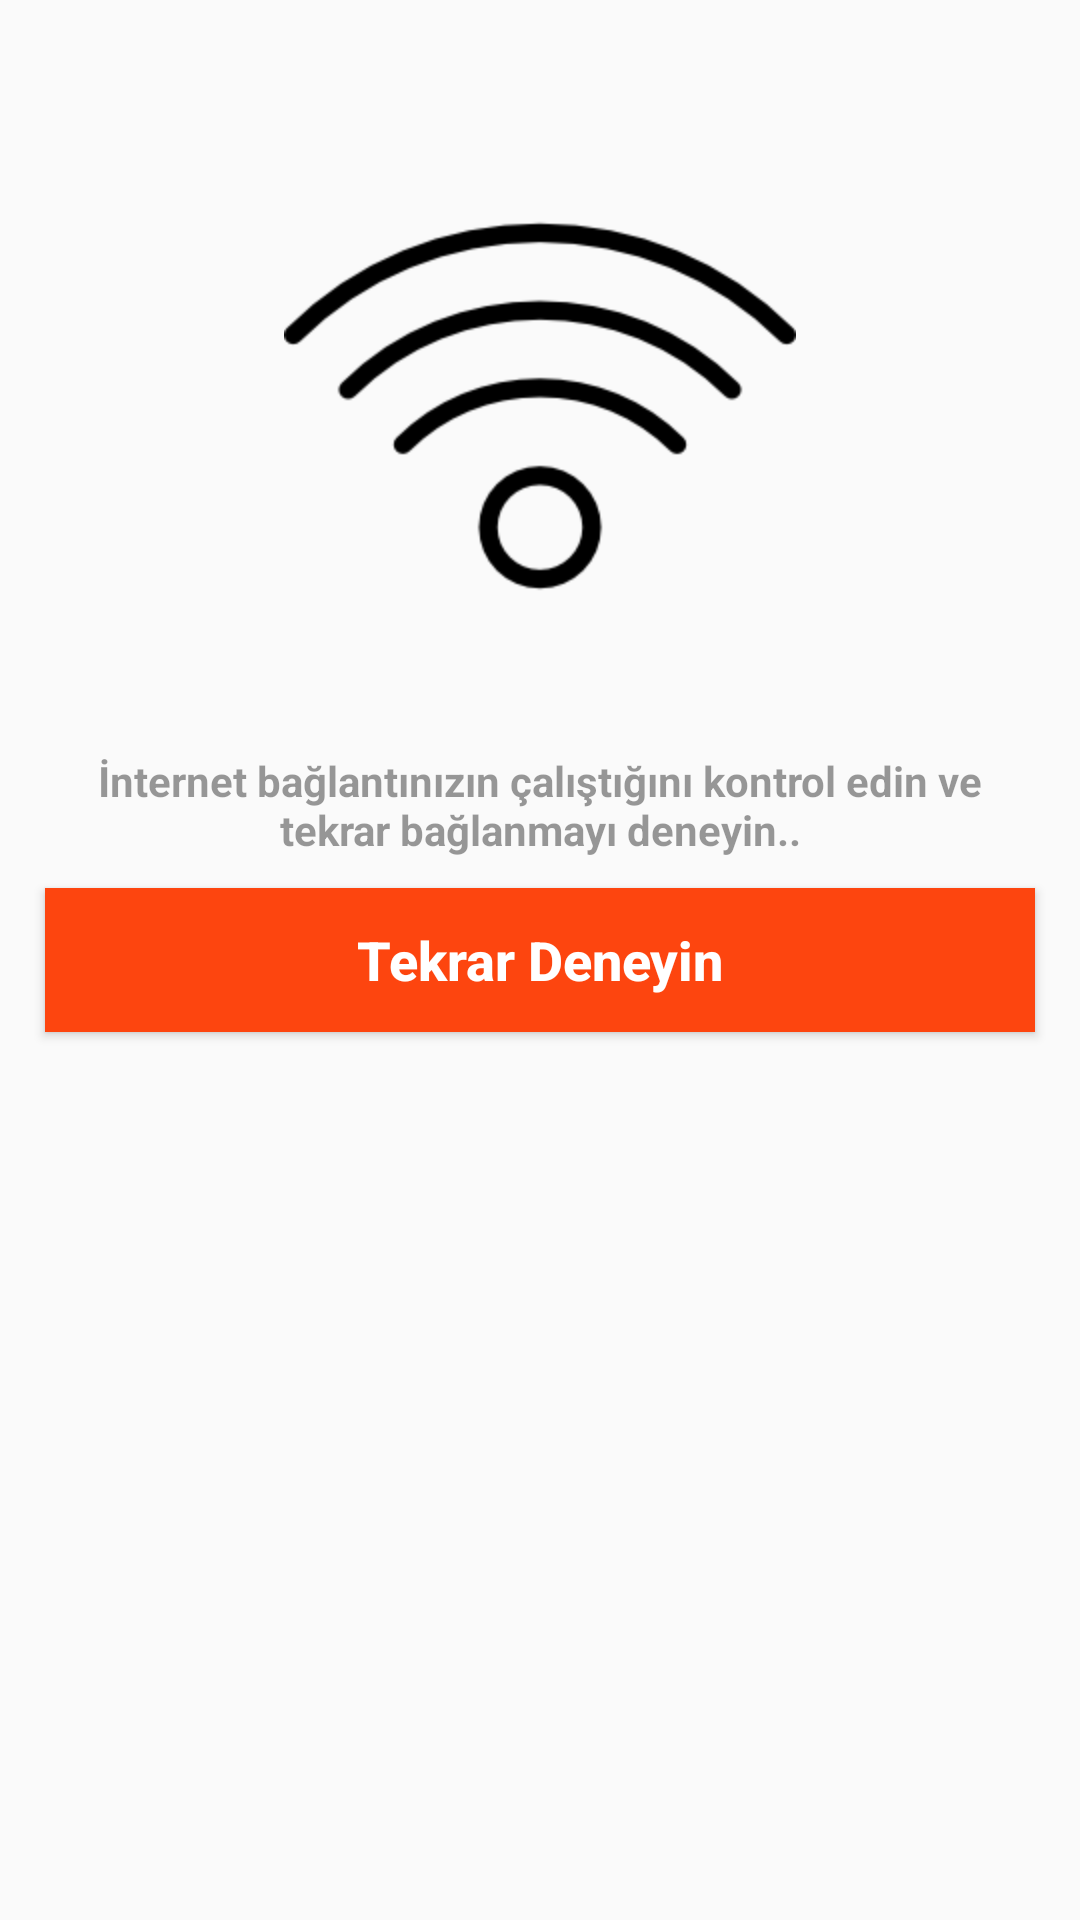

The Android layout XML behind this screen, and the referenced resources:
<!-- AndroidManifest.xml: application theme AppTheme -->
<!-- res/layout/connection_failed_fragment.xml -->
<?xml version="1.0" encoding="utf-8"?>
<RelativeLayout xmlns:android="http://schemas.android.com/apk/res/android"
    android:layout_width="match_parent"
    android:layout_height="match_parent"
    android:orientation="vertical">


    <ImageView
        android:id="@+id/img"
        android:layout_width="match_parent"
        android:layout_height="wrap_content"
        android:layout_marginTop="30dp"
        android:padding="20dp"
        android:scaleType="center"
        android:src="@drawable/wifi" />


    <TextView
        android:layout_width="match_parent"
        android:layout_height="wrap_content"
        android:layout_below="@+id/img"
        android:layout_centerInParent="true"
        android:layout_marginLeft="10dp"
        android:layout_marginRight="10dp"
        android:textAlignment="center"
        android:gravity="center"
        android:padding="10dp"
        android:text="@string/connection_failed_tex"
        android:textColor="@color/black_alpha_40"
        android:textSize="14sp"
        android:textStyle="bold" />



    <Button
        android:textAlignment="center"
        android:id="@+id/btnTryAgainConnection"
        android:layout_width="match_parent"
        android:layout_height="wrap_content"
        android:layout_centerInParent="true"
        android:layout_margin="15dp"
        android:layout_marginTop="30dip"
        android:background="@drawable/button_select_stete_listener"
        android:text="@string/btnTryAgain"
        android:textAllCaps="false"
        android:textColor="@color/white"
        android:textSize="18sp"
        android:textStyle="bold" />

</RelativeLayout>
<!-- resources referenced by this layout -->
<resources>
  <color name="black_alpha_40">#66000000</color>
  <color name="white">#ffffff</color>
  <!-- drawable button_select_stete_listener (drawable) -->
  <?xml version="1.0" encoding="utf-8"?>
  <selector xmlns:android="http://schemas.android.com/apk/res/android">
      <item android:state_pressed="true" android:drawable="@color/pressed" />
      <item android:state_focused="true" android:drawable="@color/focused" />
      <item android:drawable="@color/normal" />
  </selector>
  <!-- drawable wifi: png bitmap (drawable-hdpi, 5087 bytes) -->
  <string name="btnTryAgain">Tekrar Deneyin</string>
  <string name="connection_failed_tex">İnternet bağlantınızın çalıştığını kontrol edin ve tekrar bağlanmayı deneyin..</string>
  <style name="AppTheme" parent="Theme.MaterialComponents.DayNight.DarkActionBar.Bridge">
          
          <item name="colorPrimary">@color/colorPrimary</item>
          <item name="colorPrimaryDark">@color/colorPrimaryDark</item>
          <item name="colorAccent">@color/colorAccent</item>
          <item name="actionOverflowButtonStyle">@style/MyOverflowButtonStyle</item>
          <item name="colorControlNormal">@color/textColor</item>
          <item name="drawerArrowStyle">@style/DrawerArrowStyle</item>
  
      </style>
  <color name="pressed">#F65A2C</color>
  <color name="focused">#F45526</color>
  <color name="normal">#FD450F</color>
  <color name="colorPrimary">#6A0771</color>
  <color name="colorPrimaryDark">#616161</color>
  <color name="colorAccent">#42A5F5</color>
  <style name="MyOverflowButtonStyle" parent="Widget.AppCompat.ActionButton.Overflow">
          <item name="android:tint">@color/textColor</item>
      </style>
  <color name="textColor">#000000</color>
  <style name="DrawerArrowStyle" parent="@style/Widget.AppCompat.DrawerArrowToggle">
          <item name="spinBars">true</item>
          <item name="color">@color/textColor</item>
      </style>
</resources>
